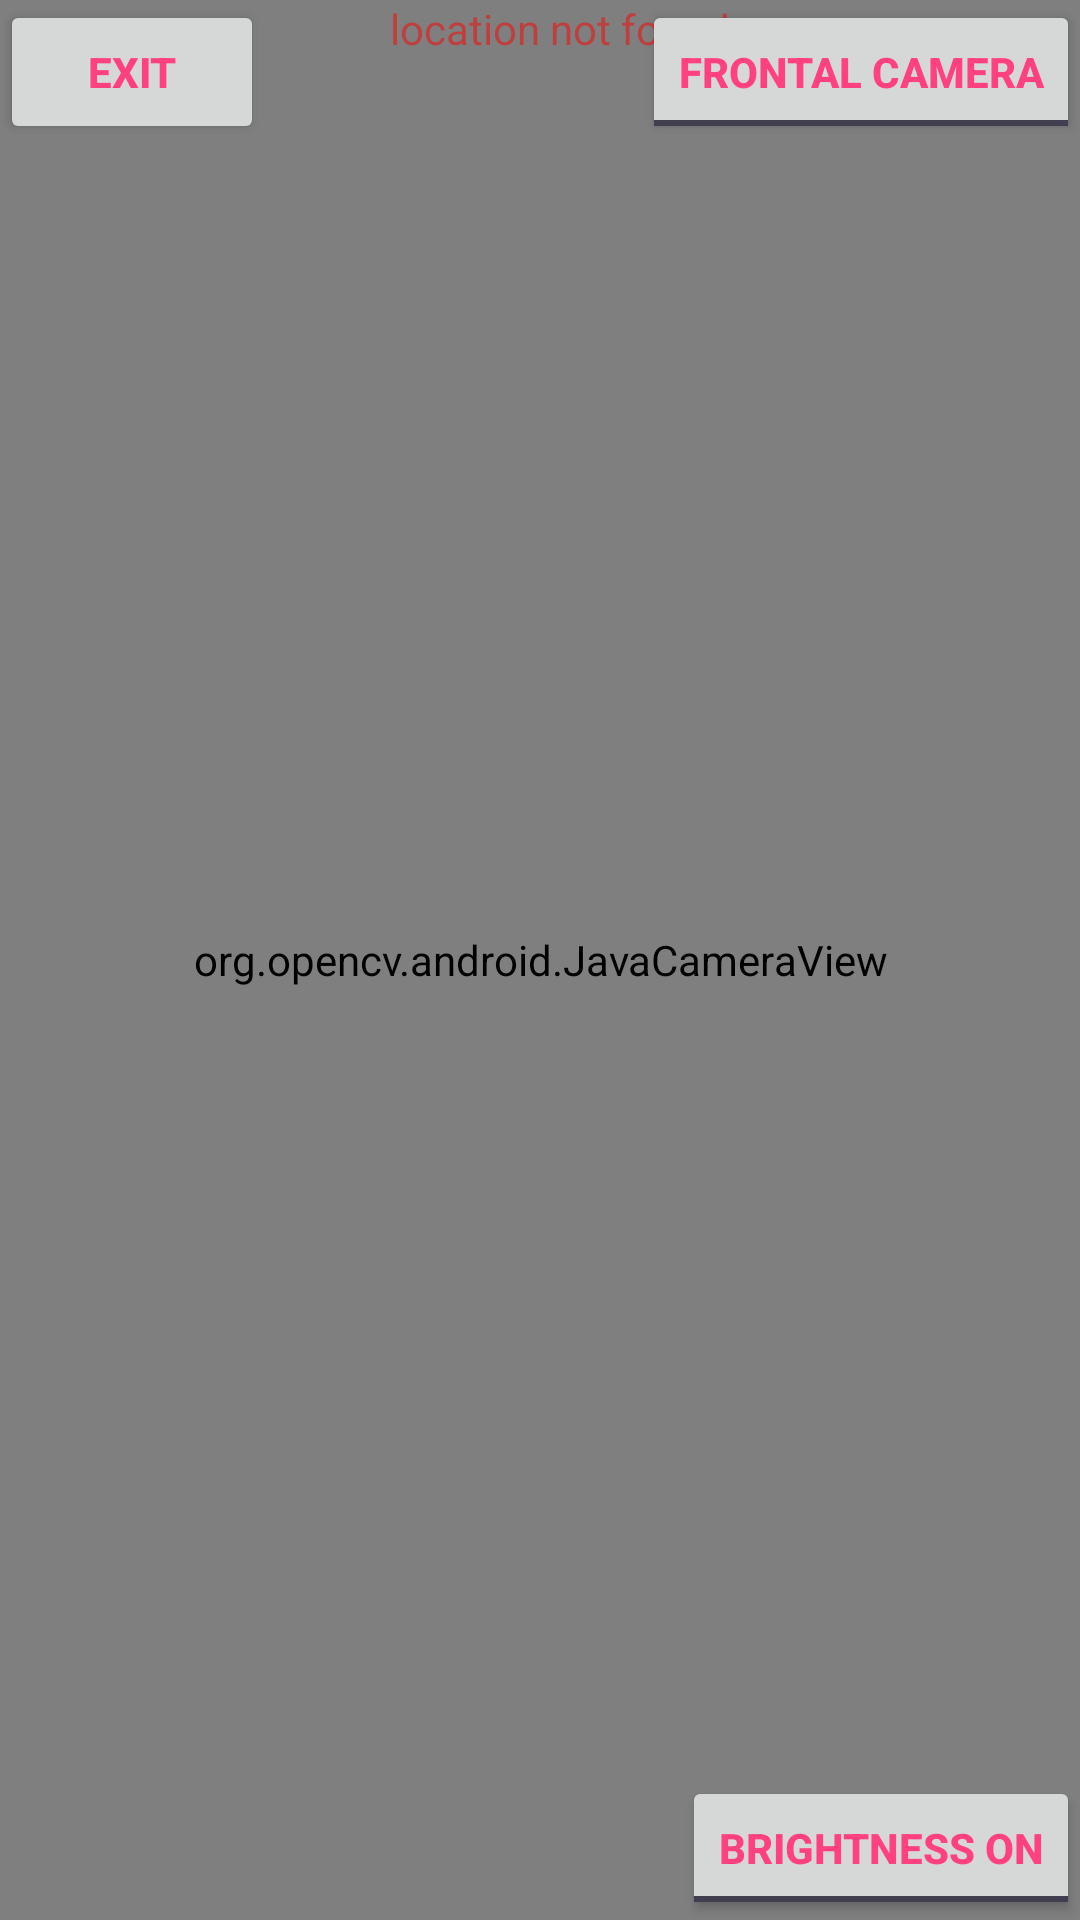

Android layout source for this screen:
<!-- AndroidManifest.xml: application theme AppTheme -->
<!-- res/layout/activity_main2.xml -->
<RelativeLayout xmlns:android="http://schemas.android.com/apk/res/android"
    xmlns:tools="http://schemas.android.com/tools"
    android:layout_width="match_parent"
    android:layout_height="match_parent"

    android:id="@+id/masterWindow" >


    <org.opencv.android.JavaCameraView
        android:id="@+id/fd_activity_surface_view"
        android:layout_width="fill_parent"
        android:layout_height="fill_parent" />
    <TextView
        android:layout_marginLeft="130dp"
        android:layout_width="wrap_content"
        android:layout_height="wrap_content"
        android:text="location not found"
        android:id="@+id/textview1"
        android:layout_alignParentTop="true"
        android:textColor="#80ff0000"/>
    <ToggleButton
        android:id="@+id/togglebutton"
        android:layout_width="wrap_content"
        android:layout_height="wrap_content"
        android:layout_alignParentRight="true"
        android:layout_alignParentTop="true"
        android:onClick="onToggleClick"
        android:textOff="Frontal Camera"
        android:textOn="Back Camera"
        android:textStyle="bold"
        android:textColor="@color/colorAccent"/>
    <Button
        android:id="@+id/button2"
        android:layout_width="wrap_content"
        android:layout_height="wrap_content"
        android:layout_alignParentLeft="true"
        android:layout_alignParentStart="true"
        android:layout_alignParentTop="true"
        android:text="exit"
        android:onClick="f2"
        android:textStyle="bold"
        android:textColor="@color/colorAccent"/>
    <ToggleButton
        android:id="@+id/togglebut"
        android:layout_width="wrap_content"
        android:layout_height="wrap_content"
        android:layout_alignParentRight="true"
        android:layout_alignParentBottom="true"
        android:onClick="onToggle"
        android:textOff="brightness on"
        android:textOn="brightness off"
        android:textColor="@color/colorAccent"
        android:textStyle="bold"/>



</RelativeLayout>
<!-- resources referenced by this layout -->
<resources>
  <color name="colorAccent">#FF4081</color>
  <style name="AppTheme" parent="Theme.AppCompat.Light.DarkActionBar">
          <item name="colorPrimary">@color/colorPrimary</item>
          <item name="colorPrimaryDark">@color/colorPrimaryDark</item>
          <item name="colorAccent">@color/colorAccent</item>
  
  
          <item name="colorControlNormal">@color/colorText</item>
          <item name="colorControlActivated">@color/colorText</item>
          <item name="android:textColor">@color/colorAccent</item>
          <item name="android:textColorHint">@color/colorAccent</item>
      </style>
  <color name="colorPrimary">#3F51B5</color>
  <color name="colorPrimaryDark">#303F9F</color>
  <color name="colorText">#413e4f</color>
</resources>
